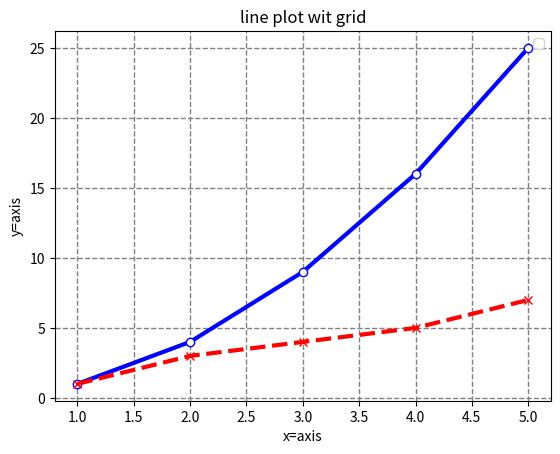

Reproduce this figure in Python.
import matplotlib.pylab as plt
x=[1,2,3,4,5]
y1=[1,4,9,16,25]
y2=[1,3,4,5,7]
plt.plot(x,y1,linestyle='-',color='b',linewidth=3,marker='o',markerfacecolor='1')
plt.plot(x,y2,linestyle='--',color='r',linewidth=3,marker='x',markerfacecolor='1')
plt.title("line plot wit grid")
plt.xlabel("x=axis")
plt.ylabel("y=axis")
plt.legend()

plt.grid(True)
plt.grid(color='grey',linestyle='--',linewidth='1')
plt.show()
